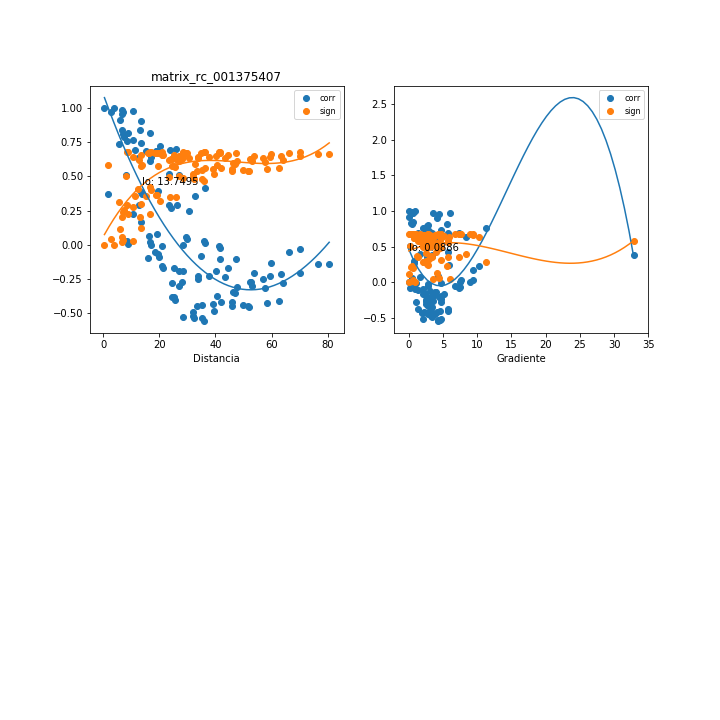

The table this chart was drawn from, first rows:
, mx_co, mx_di, mx_gr, mx_si
0, 0.7657, 10.54, 11.32, 0.279
1, 0.2448, 30.65, 5.808, 0.6341
2, 0.4165, 36.14, 5.683, 0.5575
3, -0.4477, 51.63, 3.096, 0.5393
4, -0.4509, 52.12, 3.067, 0.5374
5, -0.4232, 58.39, 4.099, 0.5537
6, -0.3147, 57.76, 3.11, 0.6077
7, 0.6378, 17.14, 8.417, 0.4001
8, 0.6916, 23.74, 7.311, 0.3519
9, -0.2362, 43.37, 4.762, 0.6369
10, -0.2796, 64.2, 4.748, 0.6218
11, -0.4119, 62.75, 4.595, 0.56
12, -0.2034, 70.07, 4.357, 0.6466
13, -0.1424, 76.47, 4.035, 0.6608
14, -0.1373, 80.49, 3.882, 0.6618
15, 0.7235, 20.24, 2.898, 0.3215
16, 0.6967, 25.85, 3.328, 0.3471
17, -0.008542, 41.23, 0.9809, 0.6744
18, -0.02104, 41.71, 0.9695, 0.6742
19, -0.3069, 47.86, 2.507, 0.6109
20, -0.1059, 47.25, 1.275, 0.6669
21, 0.9709, 7.107, 3.499, 0.03873
22, 0.9022, 13.38, 4.051, 0.1255
23, 0.3534, 32.87, 2.651, 0.5902
24, -0.2034, 53.75, 3.45, 0.6466
25, -0.2678, 52.25, 3.233, 0.6261
26, -0.1316, 59.66, 3.116, 0.6628
27, -0.05065, 66.13, 2.86, 0.6728
28, -0.02905, 70.15, 2.752, 0.6739
29, 0.7353, 5.813, 4.708, 0.3098
30, 0.2921, 23.62, 0.7712, 0.6169
31, 0.272, 24.02, 0.7583, 0.6246
32, -0.5239, 28.63, 2.142, 0.4893
33, -0.0001202, 28.34, 0.05667, 0.6745
34, 0.7462, 13.61, 2.482, 0.2989
35, 0.8391, 6.918, 0.6424, 0.1995
36, 0.2888, 12.84, 2.22, 0.6182
37, -0.4445, 33.55, 3.78, 0.5412
38, -0.4875, 32.15, 3.43, 0.5142
39, -0.482, 39.43, 3.227, 0.5178
40, -0.447, 45.9, 2.843, 0.5397
41, -0.4376, 49.91, 2.692, 0.5453
42, -0.1569, 21.05, 2.166, 0.6579
43, -0.168, 21.37, 2.134, 0.6554
44, -0.3803, 24.53, 1.384, 0.5769
45, -0.2777, 24.53, 1.05, 0.6225
46, 0.6821, 19.01, 3.217, 0.3607
47, 0.6327, 12.47, 2.551, 0.4045
48, 0.508, 8.344, 0.1357, 0.5004
49, -0.2718, 28.22, 3.524, 0.6247
50, -0.3037, 27.02, 3.068, 0.6123
51, -0.2491, 33.97, 2.94, 0.6326
52, -0.1887, 40.32, 2.558, 0.6505
53, -0.1704, 44.35, 2.413, 0.6549
54, 0.9995, 0.5133, 0.0, 0.00068
55, 0.003777, 8.928, 8.909, 0.6745
56, 0.7888, 7.429, 2.669, 0.2548
57, 0.02785, 35.97, 0.4328, 0.674
58, 0.05897, 29.62, 0.465, 0.6721
59, 0.3877, 13.5, 3.46, 0.5731
... 60 more rows
